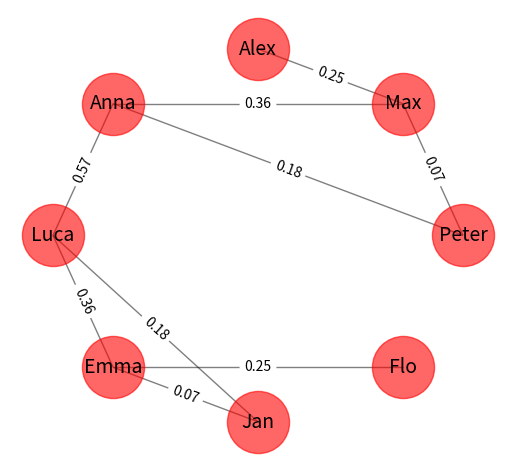

Write the Python code that produced this figure.
import matplotlib.pyplot as plt
import networkx as nx

G = nx.Graph()

persons = ['Peter', 'Max', 'Alex', 'Anna', 'Luca', 'Emma', 'Jan', 'Flo']
connections = [(0,1), (1,2), (1,3), (0,3), (4,5), (4,6), (5,6), (5,7), (3,4)]
for c in connections:
	G.add_edge(persons[c[0]], persons[c[1]])

pos = nx.circular_layout(G)
bc = nx.edge_betweenness_centrality(G)

for x,y in bc:
	value = bc[(x,y)]
	bc[(x,y)] = round(value,2)

# nx.draw_networkx_nodes(G, pos,
#                        nodelist=persons,
#                        node_color='r',
#                        node_size=2000,
#                        alpha=0.8)

nx.draw_networkx_nodes(G, pos,
                       nodelist=persons[0:8],
                       node_color='r',
                       node_size=2000,
                       alpha=0.6)
# nx.draw_networkx_nodes(G, pos,
#                        nodelist=persons[7:8],
#                        node_color='y',
#                        node_size=2000,
#                        alpha=0.6)
# nx.draw_networkx_nodes(G, pos,
#                        nodelist=persons[4:7],
#                        node_color='b',
#                        node_size=2000,
#                        alpha=0.6)

nx.draw_networkx_edges(G, pos, width=1.0, alpha=0.5)
test= nx.draw_networkx_edge_labels(G,pos=nx.circular_layout(G), edge_labels=bc)

### example edges:
# nx.draw_networkx_edges(G, pos,
#                        edgelist=[(4, 5), (5, 6), (6, 7), (7, 4)],
#                        width=8, alpha=0.5, edge_color='b')
nx.draw_networkx_labels(G, pos, font_size=14)

plt.axis('off')
plt.subplots_adjust(bottom=0.03, top=0.97)

plt.savefig('filename.png', dpi=300)
